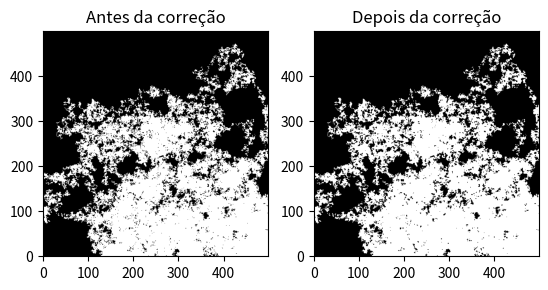

Generate this figure with matplotlib:
import matplotlib.pyplot as plt
import numpy as np

# Define o tamanho do mapa
size = 500

# Cria uma matriz numpy para representar o mapa, inicializada com zeros
map = np.zeros((size, size))

# Define a posição inicial no centro do mapa
x, y = size//2, size//2

# Define o número de passos no passeio aleatório
n_steps = 1000000

# Loop para realizar o passeio aleatório
for i in range(n_steps):
    # escolha uma direção aleatória
    direction = np.random.choice(['N', 'S', 'E', 'W'])
    # atualize a posição de acordo com a direção escolhida
    if direction == 'N':
        y += 1
    elif direction == 'S':
        y -= 1
    elif direction == 'E':
        x += 1
    elif direction == 'W':
        x -= 1
    # mantenha a posição dentro dos limites do mapa
    x = max(0, min(size-1, x))
    y = max(0, min(size-1, y))
    # incremente o valor da célula correspondente no mapa
    map[x][y] += 1

# Define o limite de intensidade de cor para a parte branca forte
limite = 1

# Cria uma matriz binária onde as células com intensidade de cor maior que o limite são definidas como 1
# e as células com intensidade de cor menor ou igual ao limite são definidas como 0
map_binario = np.where(map > limite, 1, 0)
min_vizinhos_pintados = 3

plt.subplot(1, 2, 1)
plt.imshow(map_binario, cmap='gray', origin='lower')
plt.title('Antes da correção')


for i in range(size):
    for j in range(size):
        vizinhos_pintados = 0
        if map_binario[i-1][j] > 0 or map_binario[i][j-1] > 0:
            vizinhos_pintados += 1

        if (i < size-1):
            if map_binario[i+1][j] > 0:
                vizinhos_pintados += 1
                
        if (j < size - 1):
            if map_binario[i][j+1] > 0:
                vizinhos_pintados += 1
                
        if vizinhos_pintados >= min_vizinhos_pintados:
            map_binario[i][j] = 1

# Visualiza o mapa resultante usando o matplotlib
plt.subplot(1, 2, 2)
plt.imshow(map_binario, cmap='gray', origin='lower')
plt.title('Depois da correção')

plt.show()